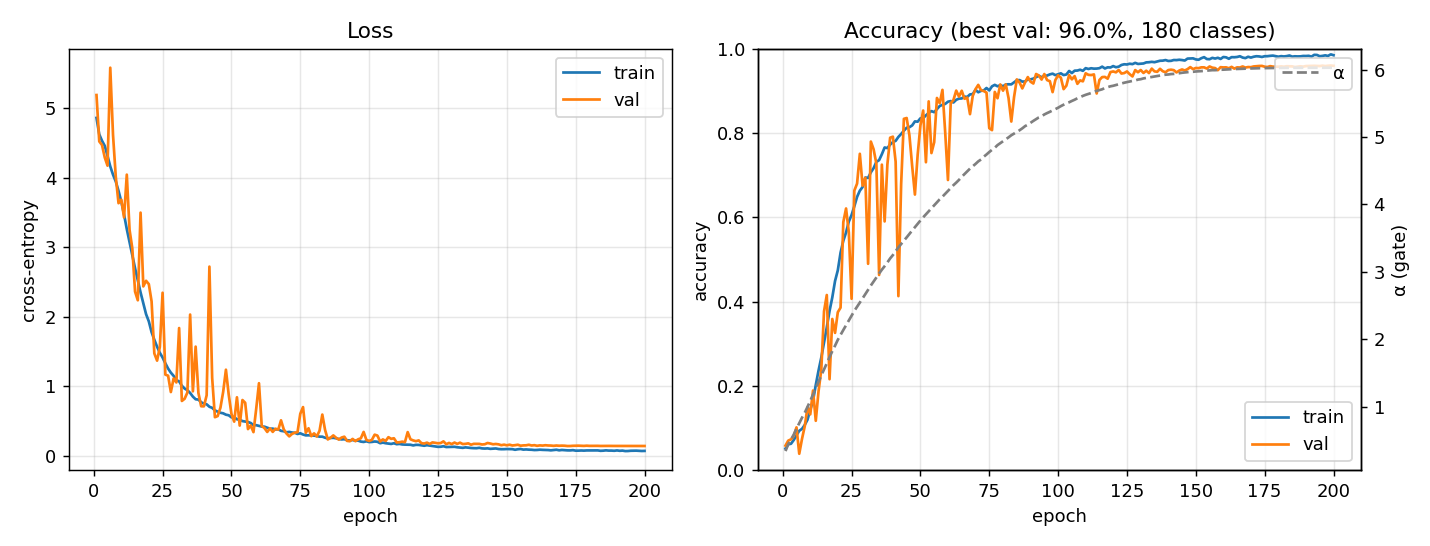

The data file committed next to this chart (first rows):
epoch, train_loss, train_acc, val_loss, val_acc, alpha, epoch_time_s, peak_gpu_gib
1, 4.86, 0.0513, 5.188, 0.05835, 0.3451, 143, 11.25
2, 4.623, 0.06148, 4.521, 0.07018, 0.4458, 142.6, 11.25
3, 4.531, 0.06277, 4.47, 0.07323, 0.5152, 142.7, 11.25
4, 4.458, 0.07167, 4.29, 0.08105, 0.5893, 142.7, 11.25
5, 4.314, 0.08287, 4.173, 0.1016, 0.6765, 142.8, 11.25
6, 4.162, 0.09351, 5.581, 0.03909, 0.7596, 142.8, 11.25
7, 4.043, 0.0981, 4.615, 0.07437, 0.8394, 142.7, 11.25
8, 3.945, 0.1075, 4.013, 0.1043, 0.9134, 142.7, 11.25
9, 3.81, 0.1198, 3.633, 0.1493, 1.001, 142.9, 11.25
10, 3.657, 0.1433, 3.684, 0.1325, 1.088, 142.8, 11.25
11, 3.471, 0.1649, 3.43, 0.189, 1.185, 142.8, 11.25
12, 3.261, 0.2022, 4.044, 0.1173, 1.279, 142.7, 11.25
13, 3.074, 0.2363, 3.251, 0.1871, 1.374, 142.8, 11.25
14, 2.884, 0.2671, 2.985, 0.238, 1.465, 142.7, 11.25
15, 2.698, 0.3025, 2.362, 0.3768, 1.554, 142.7, 11.25
16, 2.527, 0.3388, 2.237, 0.4155, 1.646, 142.7, 11.25
17, 2.35, 0.3776, 3.497, 0.2159, 1.739, 142.8, 11.25
18, 2.192, 0.4099, 2.437, 0.3587, 1.825, 142.7, 11.25
19, 2.037, 0.4487, 2.517, 0.3257, 1.907, 142.7, 11.25
20, 1.933, 0.4741, 2.469, 0.3747, 1.994, 142.7, 11.25
21, 1.78, 0.5159, 2.222, 0.3856, 2.068, 142.6, 11.25
22, 1.669, 0.5441, 1.473, 0.5883, 2.14, 142.7, 11.25
23, 1.569, 0.5639, 1.369, 0.6207, 2.209, 142.6, 11.25
24, 1.482, 0.5896, 1.567, 0.5639, 2.281, 142.6, 11.25
25, 1.413, 0.6052, 2.345, 0.4066, 2.352, 142.7, 11.25
26, 1.331, 0.6259, 1.168, 0.663, 2.423, 142.6, 11.25
27, 1.255, 0.6483, 1.153, 0.6798, 2.484, 142.6, 11.25
28, 1.196, 0.6629, 0.9176, 0.7504, 2.545, 142.8, 11.25
29, 1.15, 0.6717, 1.113, 0.6749, 2.608, 142.6, 11.25
30, 1.087, 0.6941, 1.056, 0.6936, 2.673, 142.6, 11.25
31, 1.072, 0.6931, 1.838, 0.4895, 2.737, 142.7, 11.25
32, 1.007, 0.7064, 0.7894, 0.7794, 2.799, 142.9, 11.25
33, 0.968, 0.7163, 0.8209, 0.7611, 2.859, 142.6, 11.25
34, 0.944, 0.7311, 0.9103, 0.7273, 2.918, 142.7, 11.25
35, 0.9046, 0.7353, 2.032, 0.463, 2.977, 142.6, 11.25
36, 0.8517, 0.7494, 0.9276, 0.7246, 3.034, 142.5, 11.25
37, 0.8136, 0.7653, 1.571, 0.59, 3.086, 142.5, 11.25
38, 0.809, 0.764, 0.9054, 0.725, 3.141, 142.9, 11.25
39, 0.771, 0.7721, 0.7132, 0.7885, 3.2, 142.6, 11.25
40, 0.7504, 0.7781, 0.712, 0.791, 3.25, 142.8, 11.25
41, 0.7411, 0.781, 0.8717, 0.7317, 3.307, 142.7, 11.25
42, 0.706, 0.7904, 2.721, 0.4129, 3.364, 142.7, 11.25
43, 0.6902, 0.7974, 1.121, 0.6785, 3.413, 142.8, 11.25
44, 0.6541, 0.8052, 0.5558, 0.8333, 3.462, 142.7, 11.25
45, 0.6352, 0.8122, 0.572, 0.8352, 3.513, 142.8, 11.25
46, 0.6198, 0.8134, 0.6916, 0.7946, 3.564, 142.9, 11.25
47, 0.6113, 0.8177, 0.9205, 0.7216, 3.614, 142.5, 11.25
48, 0.592, 0.8272, 1.239, 0.6537, 3.664, 142.6, 11.25
49, 0.5835, 0.8266, 0.8839, 0.7481, 3.716, 142.7, 11.25
50, 0.5538, 0.8345, 0.6033, 0.8177, 3.763, 142.7, 11.25
51, 0.5553, 0.835, 0.4921, 0.853, 3.81, 142.7, 11.25
52, 0.5261, 0.8415, 0.8422, 0.7304, 3.854, 142.7, 11.25
53, 0.5199, 0.8472, 0.4353, 0.8747, 3.896, 142.7, 11.25
54, 0.4997, 0.8516, 0.803, 0.7521, 3.942, 142.5, 11.25
55, 0.4933, 0.849, 0.7626, 0.7778, 3.987, 142.7, 11.25
56, 0.4868, 0.8564, 0.3845, 0.8827, 4.032, 142.8, 11.25
57, 0.4724, 0.8636, 0.4365, 0.8703, 4.077, 142.9, 11.25
58, 0.4416, 0.8666, 0.3412, 0.902, 4.116, 142.7, 11.25
59, 0.4408, 0.8687, 0.6785, 0.8009, 4.159, 142.9, 11.25
60, 0.4312, 0.8739, 1.045, 0.6882, 4.203, 142.6, 11.25
... 140 more rows
